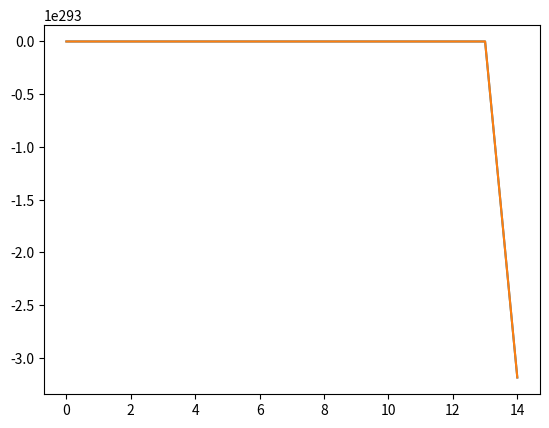

Python code for this plot:
#%%

import numpy as np
import numpy.linalg as linalg
import matplotlib.pyplot as plt

epsilon_0 = 8.85*10**(-12)
mu_0 = 1.25663706*10**(-6)

M = 5
N = 5

iterations = 50

modulated = True
J0 = 1
tc = 5
sigma_source = 1
omega_c = 20

epsilon = np.ones(M*N)*epsilon_0
mu = np.ones(M*N+1)*mu_0
sigma = np.ones(M*N)*0

delta_x = np.ones(M)*10**(-1)
delta_y = np.ones(N)*10**(-1)
delta_t = 10**(-10)

observation_point_ez = np.array([[2, 2]])

def def_jz(modulated):
    jz = np.zeros((M+1, N+1, iterations))
    if modulated:
        for n in range(iterations):
            for i in range(M):
                for j in range(N):
                    jz[i, j, n] = J0*np.exp(-(n-tc)**2/(2*sigma_source**2))*np.exp(-(i**2 + j**2)/(2*sigma_source**2))
    else:
        for n in range(iterations):
            for i in range(M):
                for j in range(N):
                    jz[i, j, n] = J0*np.exp(-(n-tc)**2/(2*sigma_source**2))*np.sin(omega_c*n*delta_t)*np.exp(-(i**2 + j**2)/(2*sigma_source**2))
    return jz
def update_bx(bx_old, ez_old, E):
    bx = bx_old + np.dot(E, ez_old)
    return bx
    #assumes matrices
#    bx = bx_old[:,:-1] - (delta_x/delta_t)*(ez_old[:,1:] - ez_old[:,:-1])
#    bx[:,-1] = 0 # add boundary condition

def update_implicit(ez_old, hy_old, bx, n):
    [A, B, C, D] = def_update_matrices(epsilon, mu, sigma, delta_x, delta_y, delta_t, n)
    A_inv = linalg.inv(A)
    term1 = np.dot(B, np.concatenate((ez_old, hy_old)))
    term2 = np.dot(C, np.concatenate((np.zeros(M*N), bx)))
    term3 = D
    new_values = np.dot(linalg.inv(A), (np.dot(B, np.concatenate((ez_old, hy_old))) + np.dot(C, np.concatenate((np.zeros(M*N), bx))) + D))
    ez_new = new_values[:M*N]
    hy_new = new_values[M*N:]
    return [new_values[:M*N], new_values[M*N:]]

def def_explicit_update_matrix():
    E = np.zeros((M*N, M*N))
    for b in range(M*N-1):
        i = b // N
        E[b, b+1] = -1
        E[b, b] = 1
    return E

def def_update_matrices(epsilon, mu, sigma, delta_x, delta_y, delta_t, n):
    # try-except should be changed. This works, but should be changed to boundary conditions (PML)
    # efficiency idea: start with matrices that are the same for each step, then only change the others
    A = np.zeros((2*M*N, 2*M*N))
    B = np.zeros((2*M*N, 2*M*N))
    C = np.zeros((2*M*N, 2*M*N))
    D = np.zeros(2*M*N)

    for i in range(M):
        for j in range(N):
            #i = b // N
            #j = b % N
            b = N*i + j
            if i != M-1:
                if j != N-1:
                    # i != M-1
                    # j != N-1
                    # update equation (2)
                    A[b, b] = -1/(4*delta_x[i])
                    A[b, b+1] = -1/(4*delta_x[i])
                    A[b, b+N] = 1/(4*delta_x[i])
                    A[b, b+N+1] = 1/(4*delta_x[i])

                    # delta_y should be delta_y_j*
                    A[b, M*N + b] = -mu[b]/(4*delta_t*delta_y[j])
                    A[b, M*N + b+1] = -mu[b+1]/(4*delta_t*delta_y[j])
                    A[b, M*N + b+N] = -mu[b+N]/(4*delta_t*delta_y[j])
                    A[b, M*N + b+N+1] = -mu[b+N+1]/(4*delta_t*delta_y[j])

                    B[b, b] = 1/(4*delta_x[i])
                    B[b, b+1] = 1/(4*delta_x[i])
                    B[b, b+N] = -1/(4*delta_x[i])
                    B[b, b+N+1] = -1/(4*delta_x[i])

                    # delta_y should be delta_y_j*
                    B[b, M*N + b] = -mu[b]/(4*delta_t*delta_y[j])
                    B[b, M*N + b+1] = -mu[b+1]/(4*delta_t*delta_y[j])
                    B[b, M*N + b+N] = -mu[b+N]/(4*delta_t*delta_y[j])
                    B[b, M*N + b+N+1] = -mu[b+N+1]/(4*delta_t*delta_y[j])

                    # update equation (4)
                    # delta_y should be delta_y_j*
                    A[M*N + b, b] = -epsilon[b]*delta_y[j]/(2*delta_t) - sigma[b]*(delta_y[j] + delta_y[j+1])/8
                    A[M*N + b, b+N] = -epsilon[b+N]*delta_y[j]/(2*delta_t) - sigma[b+N]*(delta_y[j] + delta_y[j+1])/8

                    A[M*N + b, M*N + b] = -1/(2*delta_x[i])
                    A[M*N + b, M*N + b+N] = 1/(2*delta_x[i])

                    B[M*N + b, b] = -epsilon[b]*delta_y[j]/(2*delta_t) + sigma[b]*(delta_y[j] + delta_y[j+1])/8
                    B[M*N + b, b+N] = -epsilon[b+N]*delta_y[j]/(2*delta_t) + sigma[b+N]*(delta_y[j] + delta_y[j+1])/8

                    B[M*N + b, M*N + b] = 1/(2*delta_x[i])
                    B[M*N + b, M*N + b+N] = 1/(2*delta_x[i])

                    C[M*N + b, M*N + b-1] = -delta_t/(2*mu[b-1]*delta_y[j])
                    C[M*N + b, M*N + b] = delta_t/(2*mu[b]*delta_y[j])
                    C[M*N + b, M*N + b-1+N] = -delta_t/(2*mu[b-1+N]*delta_y[j])
                    C[M*N + b, M*N + b+N] = delta_t/(2*mu[b+N]*delta_y[j])

                    D[M*N + b] = (delta_y[j]*jz[i+1,j,n] + delta_y[j]*jz[i,j,n] + delta_y[j]*jz[i+1,j,n-1] + delta_y[j]*jz[i,j,n-1])/4

                else:
                    # i != M-1
                    # j == N-1
                    # update equation (2)
                    A[b, b] = -1/4
                    A[b, b+1-N] = -1/4
                    A[b, b+N] = 1/4
                    A[b, b+N+1-N] = 1/4
                    A[b, M*N + b] = -mu[b]/(4*delta_t)
                    A[b, M*N + b+1-N] = -mu[b+1-N]/(4*delta_t)
                    A[b, M*N + b+N] = -mu[b+N]/(4*delta_t)
                    A[b, M*N + b+N+1-N] = -mu[b+N+1-N]/(4*delta_t)

                    B[b, b] = 1/4
                    B[b, b+1-N] = 1/4
                    B[b, b+N] = -1/4
                    B[b, b+N+1-N] = -1/4

                    B[b, M*N + b] = -mu[b]/(4*delta_t)
                    B[b, M*N + b+1-N] = -mu[b+1-N]/(4*delta_t)
                    B[b, M*N + b+N] = -mu[b+N]/(4*delta_t)
                    B[b, M*N + b+N+1-N] = -mu[b+N+1-N]/(4*delta_t)
                    # update equation (4)
                    A[M*N + b, b] = -epsilon[b]*delta_y[j]*(2*delta_t) - sigma[b]*(delta_y[j] + delta_y[j+1-N])/8
                    A[M*N + b, b+N] = -epsilon[b+N]*delta_y[j]*(2*delta_t) - sigma[b+N]*(delta_y[j] + delta_y[j+1-N])/8
                    A[M*N + b, M*N + b+1-N] = -1/(2*delta_x[0])
                    A[M*N + b, M*N + b+N+1-N] = 1/(2*delta_x[0])
                    B[M*N + b, b] = -epsilon[b]*delta_y[j]/(2*delta_t) + sigma[b]*(delta_y[j] + delta_y[j+1-N])/8
                    B[M*N + b, b+N] = -epsilon[b+N]*delta_y[j]/(2*delta_t) + sigma[b+N]*(delta_y[j] + delta_y[j+1-N])/8
                    B[M*N + b, M*N + b+1-N] = 1/(2*delta_x[0])
                    B[M*N + b, M*N + b+N+1-N] = 1/(2*delta_x[0])

                    C[M*N + b, M*N + b-1] = -delta_t/2
                    C[M*N + b, M*N + b] = delta_t/2
                    C[M*N + b, M*N + b-1+N] = -delta_t/2
                    C[M*N + b, M*N + b+N] = delta_t/2

                    D[M*N + b] = (delta_y[j]*jz[i+1,j,n] + delta_y[j]*jz[i,j,n] + delta_y[j]*jz[i+1,j,n-1] + delta_y[j]*jz[i,j,n-1])/4
            else:
                if j != N-1:
                    # i == M-1
                    # j != N-1
                    # update equation (2)
                    A[b, b] = -1/4
                    A[b, b+1] = -1/4
                    A[b, b+N-M*N] = 1/4
                    A[b, b+N+1-M*N] = 1/4
                    A[b, M*N + b] = -mu[b]/(4*delta_t)
                    A[b, M*N + b+1] = -mu[b+1]/(4*delta_t)
                    A[b, M*N + b+N-M*N] = -mu[b+N-M*N]/(4*delta_t)
                    A[b, M*N + b+N+1-M*N] = -mu[b+N+1-M*N]/(4*delta_t)

                    B[b, b] = 1/4
                    B[b, b+1] = 1/4
                    B[b, b+N-M*N] = -1/4
                    B[b, b+N+1-M*N] = -1/4

                    B[b, M*N + b] = -mu[b]/(4*delta_t)
                    B[b, M*N + b+1] = -mu[b+1]/(4*delta_t)
                    B[b, M*N + b+N-M*N] = -mu[b+N-M*N]/(4*delta_t)
                    B[b, M*N + b+N+1-M*N] = -mu[b+N+1-M*N]/(4*delta_t)
                    # update equation (4)
                    A[M*N + b, b] = -epsilon[b]*delta_y[j]*(2*delta_t) - sigma[b]*(delta_y[j] + delta_y[j+1])/8
                    A[M*N + b, b+N-M*N] = -epsilon[b+N-M*N]*delta_y[j]*(2*delta_t) - sigma[b+N-M*N]*(delta_y[j] + delta_y[j+1])/8
                    A[M*N + b, M*N + b+1] = -1/(2*delta_x[0])
                    A[M*N + b, M*N + b+N+1-M*N] = 1/(2*delta_x[0])
                    B[M*N + b, b] = -epsilon[b]*delta_y[j]/(2*delta_t) + sigma[b]*(delta_y[j] + delta_y[j+1])/8
                    B[M*N + b, b+N-M*N] = -epsilon[b+N-M*N]*delta_y[j]/(2*delta_t) + sigma[b+N-M*N]*(delta_y[j] + delta_y[j+1])/8
                    B[M*N + b, M*N + b+1] = 1/(2*delta_x[0])
                    B[M*N + b, M*N + b+N+1-M*N] = 1/(2*delta_x[0])

                    if j == 0:
                        C[M*N + b, M*N + b-1+N] = -delta_t/2
                        C[M*N + b, M*N + b] = delta_t/2
                        C[M*N + b, M*N + b-1+N-M*N+N] = -delta_t/2
                        C[M*N + b, M*N + b+N-M*N] = delta_t/2
                    else:
                        C[M*N + b, M*N + b-1] = -delta_t/2
                        C[M*N + b, M*N + b] = delta_t/2
                        C[M*N + b, M*N + b-1+N-M*N] = -delta_t/2
                        C[M*N + b, M*N + b+N-M*N] = delta_t/2

                    D[M*N + b] = (delta_y[j]*jz[i+1-M,j,n] + delta_y[j]*jz[i,j,n] + delta_y[j]*jz[i+1-M,j,n-1] + delta_y[j]*jz[i,j,n-1])/4
                else:
                    # i == M-1
                    # j == N-1
                    # update equation (2)
                    A[b, b] = -1/4
                    A[b, b+1-N] = -1/4
                    A[b, b+N-M*N] = 1/4
                    A[b, b+N+1-M*N-N] = 1/4
                    A[b, M*N + b] = -mu[b]/(4*delta_t)
                    A[b, M*N + b+1-N] = -mu[b+1-N]/(4*delta_t)
                    A[b, M*N + b+N-M*N] = -mu[b+N-M*N]/(4*delta_t)
                    A[b, M*N + b+N+1-M*N-N] = -mu[b+N+1-M*N-N]/(4*delta_t)

                    B[b, b] = 1/4
                    B[b, b+1-N] = 1/4
                    B[b, b+N-M*N] = -1/4
                    B[b, b+N+1-M*N-N] = -1/4

                    B[b, M*N + b] = -mu[b]/(4*delta_t)
                    B[b, M*N + b+1-N] = -mu[b+1-N]/(4*delta_t)
                    B[b, M*N + b+N-M*N] = -mu[b+N-M*N]/(4*delta_t)
                    B[b, M*N + b+N+1-M*N-N] = -mu[b+N+1-M*N-N]/(4*delta_t)
                    # update equation (4)
                    A[M*N + b, b] = -epsilon[b]*delta_y[j]*(2*delta_t) - sigma[b]*(delta_y[j] + delta_y[j+1-N])/8
                    A[M*N + b, b+N-M*N] = -epsilon[b+N-M*N]*delta_y[j]*(2*delta_t) - sigma[b+N-M*N]*(delta_y[j] + delta_y[j+1-N])/8
                    A[M*N + b, M*N + b+1-N] = -1/(2*delta_x[0])
                    A[M*N + b, M*N + b+N+1-M*N-N] = 1/(2*delta_x[0])

                    B[M*N + b, b] = -epsilon[b]*delta_y[j]/(2*delta_t) + sigma[b]*(delta_y[j] + delta_y[j+1-N])/8
                    B[M*N + b, b+N-M*N] = -epsilon[b+N-M*N]*delta_y[j]/(2*delta_t) + sigma[b+N-M*N]*(delta_y[j] + delta_y[j+1-N])/8
                    B[M*N + b, M*N + b+1-N] = 1/(2*delta_x[0])
                    B[M*N + b, M*N + b+N+1-M*N-N] = 1/(2*delta_x[0])

                    C[M*N + b, M*N + b-1] = -delta_t/2
                    C[M*N + b, M*N + b] = delta_t/2
                    C[M*N + b, M*N + b-1+N-M*N] = -delta_t/2
                    C[M*N + b, M*N + b+N-M*N] = delta_t/2

                    D[M*N + b] = (delta_y[j]*jz[i+1-M,j,n] + delta_y[j]*jz[i,j,n] + delta_y[j]*jz[i+1-M,j,n-1] + delta_y[j]*jz[i,j,n-1])/4

    return [A, B, C, D]


def run():
    ez = np.zeros(M*N)
    hy = np.zeros(M*N)
    bx = np.zeros(M*N)

    bx_list = np.zeros((M*N, 100))

    ez_list = np.zeros((iterations, len(observation_point_ez)))

    E = def_explicit_update_matrix()

    for n in range(iterations):
        print(f'iteration {n+1}/{iterations} started')
        [ez, hy, bx] = step(ez, hy, bx, E, n)
        bx_list[:,n] = bx

        for i, point in enumerate(observation_point_ez):
            ez_list[n, i] = ez[point[1]*N + point[0]]

    return bx_list, ez_list

def step(ez_old, hy_old, bx_old, E, n):
    bx_new = update_bx(bx_old, ez_old, E)
    [ez_new, hy_new] = update_implicit(ez_old, hy_old, bx_new, n)
    return [ez_new, hy_new, bx_new]


jz = def_jz(modulated)


[bx_list, ez_list] = run()

plt.plot(range(50), ez_list[:,0])
plt.show()


plt.plot(range(40), ez_list[:-10,0])
plt.show()